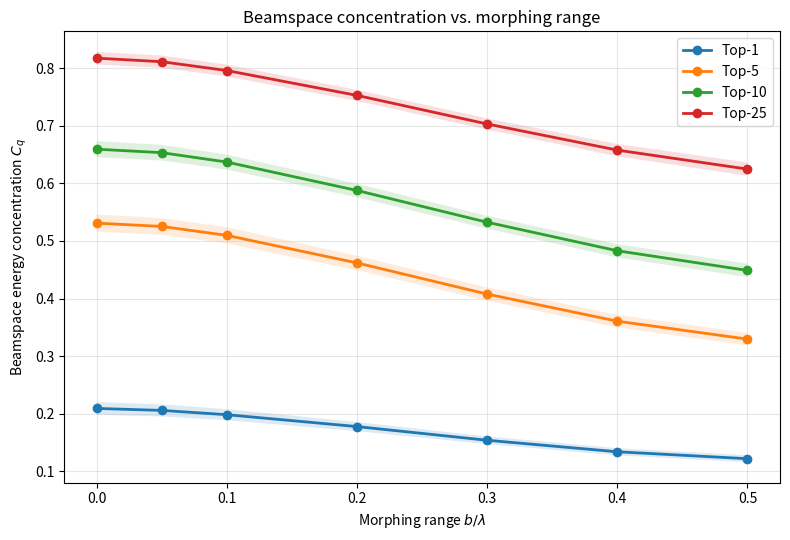
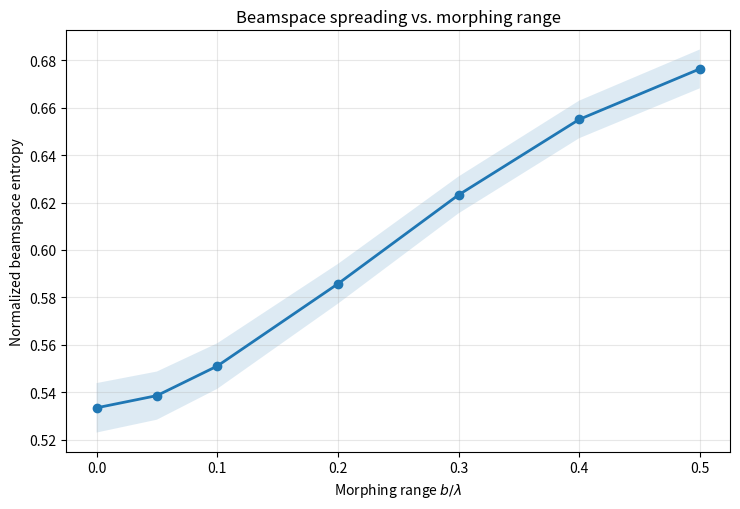
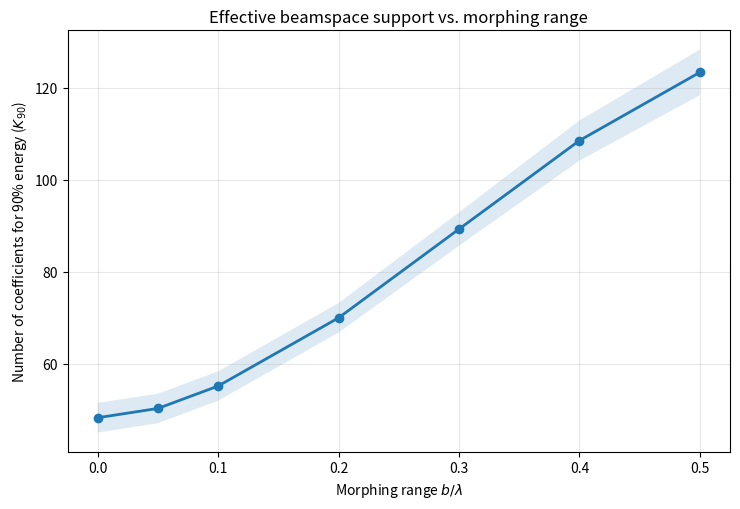

The script that saved these images, in order:
"""
test_beamspace_concentration_vs_b.py

Purpose
-------
Check whether the fixed DFT beamspace representation becomes less sparse /
less concentrated as the FIM morphing range b/lambda increases.

Main metric:
    C_q = energy contained in the q strongest beamspace coefficients
          ------------------------------------------------------------
                     total beamspace energy

If C_q decreases strongly with b/lambda, the fixed beamspace basis is
becoming progressively mismatched to the deformed array.

This script is intentionally independent of CNN training.
"""

import numpy as np
import matplotlib.pyplot as plt
from pathlib import Path


# ============================================================
# 1. CONFIGURATION
# ============================================================

SEED = 42

fc = 28e9
c = 3e8
wavelength = c / fc

# Same baseline geometry we have been using
NH_B = 5
NV_B = 5
NH_U = 5
NV_U = 5

N_B = NH_B * NV_B
N_U = NH_U * NV_U

dx_B = wavelength / 8
dy_B = wavelength / 8

dx_U = wavelength / 8
dy_U = wavelength / 8

L_paths = 3
M = 8

# Monte-Carlo realizations
Nreal = 200

# Include b=0 so we know the undeformed reference concentration
b_list = np.array([
    0.00,
    0.05,
    0.10,
    0.20,
    0.30,
    0.40,
    0.50
])

# Number of strongest beamspace coefficients whose energy we measure
top_q_list = [1, 5, 10, 25]

OUTPUT_DIR = Path("beamspace_concentration_results")
OUTPUT_DIR.mkdir(parents=True, exist_ok=True)


# ============================================================
# 2. ARRAY GEOMETRY
# ============================================================

def create_upa_positions(NH, NV, dx, dy):
    """
    Create NH x NV planar array centered around zero.

    Output:
        positions: [N, 3]
    """

    x = (np.arange(NH) - (NH - 1) / 2) * dx
    y = (np.arange(NV) - (NV - 1) / 2) * dy

    xx, yy = np.meshgrid(x, y, indexing="ij")

    positions = np.column_stack([
        xx.reshape(-1),
        yy.reshape(-1),
        np.zeros(NH * NV)
    ])

    return positions


P_B0 = create_upa_positions(
    NH_B, NV_B,
    dx_B, dy_B
)

P_U0 = create_upa_positions(
    NH_U, NV_U,
    dx_U, dy_U
)


# ============================================================
# 3. DFT / BEAMSPACE MATRICES
# ============================================================

def unitary_dft(N):
    """
    Unitary DFT matrix.

    F^H F = I
    """

    n = np.arange(N)
    k = n[:, None]

    F = np.exp(
        -1j * 2 * np.pi * k * n / N
    ) / np.sqrt(N)

    return F


F_B_H = unitary_dft(NH_B)
F_B_V = unitary_dft(NV_B)

F_U_H = unitary_dft(NH_U)
F_U_V = unitary_dft(NV_U)

F_B = np.kron(F_B_H, F_B_V)
F_U = np.kron(F_U_H, F_U_V)

def to_beamspace(H):
    """
    Same convention we discussed:

        H_beam = F_B^H H F_U

    H shape:
        [N_B, N_U]
    """

    return F_B.conj().T @ H @ F_U


# ============================================================
# 4. BASIC CHECK OF BEAMSPACE TRANSFORM
# ============================================================

def check_dft_unitarity():

    err_B = np.linalg.norm(
        F_B.conj().T @ F_B - np.eye(N_B)
    )

    err_U = np.linalg.norm(
        F_U.conj().T @ F_U - np.eye(N_U)
    )

    print(f"BS DFT unitarity error: {err_B:.3e}")
    print(f"UE DFT unitarity error: {err_U:.3e}")

    assert err_B < 1e-10
    assert err_U < 1e-10


# ============================================================
# 5. CHANNEL MODEL
# ============================================================

def direction_vector(azimuth, elevation):
    """
    Unit propagation vector.
    """

    return np.array([
        np.cos(elevation) * np.cos(azimuth),
        np.cos(elevation) * np.sin(azimuth),
        np.sin(elevation)
    ])


def steering_vector(positions, direction):
    """
    Geometry-aware steering vector

        a_n = exp(j 2pi/lambda p_n^T u)

    positions: [N, 3]
    """

    phase = (
        2 * np.pi / wavelength
        * positions @ direction
    )

    a = np.exp(1j * phase)

    return a / np.sqrt(len(a))


def generate_path_parameters(rng):
    """
    Generate ONE physical multipath realization.

    These path parameters remain unchanged for all b values
    inside the same Monte-Carlo realization.
    """

    paths = []

    for _ in range(L_paths):

        # AoD
        az_B = rng.uniform(-np.pi / 2, np.pi / 2)
        el_B = rng.uniform(-np.pi / 3, np.pi / 3)

        # AoA
        az_U = rng.uniform(-np.pi / 2, np.pi / 2)
        el_U = rng.uniform(-np.pi / 3, np.pi / 3)

        u_B = direction_vector(az_B, el_B)
        u_U = direction_vector(az_U, el_U)

        # Complex path gain
        alpha = (
            rng.normal() + 1j * rng.normal()
        ) / np.sqrt(2 * L_paths)

        paths.append({
            "alpha": alpha,
            "u_B": u_B,
            "u_U": u_U
        })

    return paths


def build_channel(P_B, P_U, paths):
    """
    Geometry-dependent MIMO channel:

        H = sum_l alpha_l a_B,l a_U,l^H

    Output shape:
        [N_B, N_U]
    """

    H = np.zeros(
        (N_B, N_U),
        dtype=np.complex128
    )

    for path in paths:

        a_B = steering_vector(
            P_B,
            path["u_B"]
        )

        a_U = steering_vector(
            P_U,
            path["u_U"]
        )

        H += (
            path["alpha"]
            * np.outer(
                a_B,
                np.conj(a_U)
            )
        )

    return H


# ============================================================
# 6. DEFORMATION GENERATION
# ============================================================

def normalize_profile(z):
    """
    Normalize deformation shape so

        max |z| = 1

    b/lambda will later control only its amplitude.
    """

    z = z - np.mean(z)

    maximum = np.max(np.abs(z))

    if maximum > 1e-12:
        z = z / maximum

    return z


def generate_single_profile(NH, NV, rng):
    """
    Generate one smooth mixed deformation pattern.

    This is only the normalized SHAPE.
    Actual amplitude is introduced later:

        dz = b * lambda * profile
    """

    x = np.linspace(-1, 1, NH)
    y = np.linspace(-1, 1, NV)

    X, Y = np.meshgrid(
        x,
        y,
        indexing="ij"
    )

    deformation_type = rng.integers(0, 4)

    # --------------------------------------------------------
    # Parabolic
    # --------------------------------------------------------

    if deformation_type == 0:

        profile = (
            X**2 + 0.7 * Y**2
        )

    # --------------------------------------------------------
    # Sinusoidal
    # --------------------------------------------------------

    elif deformation_type == 1:

        phase = rng.uniform(0, 2 * np.pi)

        profile = (
            np.sin(np.pi * X + phase)
            * np.cos(np.pi * Y)
        )

    # --------------------------------------------------------
    # Tilted
    # --------------------------------------------------------

    elif deformation_type == 2:

        ax = rng.uniform(-1, 1)
        ay = rng.uniform(-1, 1)

        profile = (
            ax * X + ay * Y
        )

    # --------------------------------------------------------
    # Mixed smooth deformation
    # --------------------------------------------------------

    else:

        a = rng.uniform(-1, 1)
        b = rng.uniform(-1, 1)
        d = rng.uniform(-1, 1)

        profile = (
            a * X
            + b * Y
            + d * np.sin(np.pi * X) * np.cos(np.pi * Y)
        )

    return normalize_profile(
        profile.reshape(-1)
    )


def generate_deformation_codebook(rng):
    """
    Generate M normalized deformation states.

    IMPORTANT:
    These same shapes are reused for every b/lambda value.
    """

    profiles_B = []
    profiles_U = []

    for _ in range(M):

        profiles_B.append(
            generate_single_profile(
                NH_B,
                NV_B,
                rng
            )
        )

        profiles_U.append(
            generate_single_profile(
                NH_U,
                NV_U,
                rng
            )
        )

    return (
        np.stack(profiles_B),
        np.stack(profiles_U)
    )


def apply_deformation(
    P0,
    normalized_profile,
    b_over_lambda
):
    """
    Deformation along z:

        dz_n = (b/lambda) * lambda * profile_n

    therefore maximum displacement is approximately

        b = (b/lambda) lambda.
    """

    P = P0.copy()

    dz = (
        b_over_lambda
        * wavelength
        * normalized_profile
    )

    P[:, 2] += dz

    return P


# ============================================================
# 7. CONCENTRATION METRICS
# ============================================================

def top_q_energy_concentration(
    H_beam,
    q
):
    """
    Fraction of total beamspace energy contained
    in the q strongest beam coefficients.

        C_q =
          sum(top-q |H_beam|^2)
          ---------------------
          sum(all |H_beam|^2)

    C_q close to 1:
        very concentrated / sparse beamspace

    smaller C_q:
        energy spread across more beams
    """

    energy = np.abs(H_beam.reshape(-1))**2

    total_energy = np.sum(energy)

    if total_energy < 1e-15:
        return 0.0

    q = min(q, len(energy))

    strongest = np.partition(
        energy,
        -q
    )[-q:]

    return (
        np.sum(strongest)
        / total_energy
    )


def normalized_entropy(H_beam):
    """
    Optional beamspace spreading metric.

    0 -> energy concentrated in one coefficient
    1 -> perfectly uniform energy

    Useful as a second sanity metric.
    """

    energy = np.abs(H_beam.reshape(-1))**2

    p = energy / (
        np.sum(energy) + 1e-15
    )

    p = p[p > 1e-15]

    entropy = -np.sum(
        p * np.log(p)
    )

    entropy /= np.log(
        H_beam.size
    )

    return entropy


def support_for_energy(
    H_beam,
    target=0.90
):
    """
    Number of strongest coefficients required
    to capture target fraction of energy.

    Smaller is better.

    Example:
        K90 = 8

    means 8 beam coefficients contain 90%
    of the channel energy.
    """

    energy = (
        np.abs(H_beam.reshape(-1))**2
    )

    energy = np.sort(energy)[::-1]

    cumulative = np.cumsum(energy)

    cumulative /= (
        cumulative[-1] + 1e-15
    )

    return (
        np.searchsorted(
            cumulative,
            target
        )
        + 1
    )


# ============================================================
# 8. MAIN EXPERIMENT
# ============================================================

def run_experiment():

    rng = np.random.default_rng(SEED)

    check_dft_unitarity()

    # results[q] -> [Nreal, len(b_list)]
    results = {
        q: np.zeros(
            (Nreal, len(b_list))
        )
        for q in top_q_list
    }

    entropy_results = np.zeros(
        (Nreal, len(b_list))
    )

    support90_results = np.zeros(
        (Nreal, len(b_list))
    )

    # Keep reference concentration too
    reference_concentration = {
        q: np.zeros(Nreal)
        for q in top_q_list
    }

    print("\nRunning beamspace concentration experiment...")
    print(
        f"N_B={N_B}, N_U={N_U}, "
        f"L={L_paths}, M={M}, Nreal={Nreal}"
    )

    for realization in range(Nreal):

        # ----------------------------------------------------
        # One physical channel realization
        # ----------------------------------------------------

        paths = generate_path_parameters(
            rng
        )

        # Reference undeformed channel
        H0 = build_channel(
            P_B0,
            P_U0,
            paths
        )

        H0_beam = to_beamspace(
            H0
        )

        for q in top_q_list:

            reference_concentration[q][
                realization
            ] = top_q_energy_concentration(
                H0_beam,
                q
            )

        # ----------------------------------------------------
        # Generate normalized deformation shapes ONCE.
        #
        # Same profiles are scaled from b=0.05 up to b=0.5.
        # ----------------------------------------------------

        profiles_B, profiles_U = (
            generate_deformation_codebook(
                rng
            )
        )

        # ----------------------------------------------------
        # Sweep morphing range
        # ----------------------------------------------------

        for ib, b_norm in enumerate(
            b_list
        ):

            # Average concentration over M observations
            concentration_M = {
                q: []
                for q in top_q_list
            }

            entropy_M = []
            support90_M = []

            for m in range(M):

                P_Bm = apply_deformation(
                    P_B0,
                    profiles_B[m],
                    b_norm
                )

                P_Um = apply_deformation(
                    P_U0,
                    profiles_U[m],
                    b_norm
                )

                Hm = build_channel(
                    P_Bm,
                    P_Um,
                    paths
                )

                Hm_beam = to_beamspace(
                    Hm
                )

                for q in top_q_list:

                    concentration_M[q].append(
                        top_q_energy_concentration(
                            Hm_beam,
                            q
                        )
                    )

                entropy_M.append(
                    normalized_entropy(
                        Hm_beam
                    )
                )

                support90_M.append(
                    support_for_energy(
                        Hm_beam,
                        target=0.90
                    )
                )

            # Average over M deformation observations
            for q in top_q_list:

                results[q][
                    realization,
                    ib
                ] = np.mean(
                    concentration_M[q]
                )

            entropy_results[
                realization,
                ib
            ] = np.mean(
                entropy_M
            )

            support90_results[
                realization,
                ib
            ] = np.mean(
                support90_M
            )

        if (
            (realization + 1) % 20 == 0
            or realization == 0
        ):

            print(
                f"Completed "
                f"{realization + 1}/{Nreal}"
            )

    return (
        results,
        entropy_results,
        support90_results,
        reference_concentration
    )


# ============================================================
# 9. PLOTTING
# ============================================================

def plot_concentration(results):

    plt.figure(
        figsize=(8, 5.5)
    )

    for q in top_q_list:

        mean = np.mean(
            results[q],
            axis=0
        )

        std = np.std(
            results[q],
            axis=0
        )

        stderr = (
            std / np.sqrt(Nreal)
        )

        plt.plot(
            b_list,
            mean,
            marker="o",
            linewidth=2,
            label=f"Top-{q}"
        )

        plt.fill_between(
            b_list,
            mean - 1.96 * stderr,
            mean + 1.96 * stderr,
            alpha=0.15
        )

    plt.xlabel(
        r"Morphing range $b/\lambda$"
    )

    plt.ylabel(
        r"Beamspace energy concentration $C_q$"
    )

    plt.title(
        "Beamspace concentration vs. morphing range"
    )

    plt.grid(
        True,
        alpha=0.3
    )

    plt.legend()

    plt.tight_layout()

    plt.savefig(
        OUTPUT_DIR
        / "beamspace_concentration_vs_b.png",
        dpi=300,
        bbox_inches="tight"
    )

    plt.show()


def plot_entropy(entropy_results):

    mean = np.mean(
        entropy_results,
        axis=0
    )

    stderr = (
        np.std(
            entropy_results,
            axis=0
        )
        / np.sqrt(Nreal)
    )

    plt.figure(
        figsize=(7.5, 5.2)
    )

    plt.plot(
        b_list,
        mean,
        marker="o",
        linewidth=2
    )

    plt.fill_between(
        b_list,
        mean - 1.96 * stderr,
        mean + 1.96 * stderr,
        alpha=0.15
    )

    plt.xlabel(
        r"Morphing range $b/\lambda$"
    )

    plt.ylabel(
        "Normalized beamspace entropy"
    )

    plt.title(
        "Beamspace spreading vs. morphing range"
    )

    plt.grid(
        True,
        alpha=0.3
    )

    plt.tight_layout()

    plt.savefig(
        OUTPUT_DIR
        / "beamspace_entropy_vs_b.png",
        dpi=300,
        bbox_inches="tight"
    )

    plt.show()


def plot_support90(
    support90_results
):

    mean = np.mean(
        support90_results,
        axis=0
    )

    stderr = (
        np.std(
            support90_results,
            axis=0
        )
        / np.sqrt(Nreal)
    )

    plt.figure(
        figsize=(7.5, 5.2)
    )

    plt.plot(
        b_list,
        mean,
        marker="o",
        linewidth=2
    )

    plt.fill_between(
        b_list,
        mean - 1.96 * stderr,
        mean + 1.96 * stderr,
        alpha=0.15
    )

    plt.xlabel(
        r"Morphing range $b/\lambda$"
    )

    plt.ylabel(
        r"Number of coefficients for 90% energy ($K_{90}$)"
    )

    plt.title(
        "Effective beamspace support vs. morphing range"
    )

    plt.grid(
        True,
        alpha=0.3
    )

    plt.tight_layout()

    plt.savefig(
        OUTPUT_DIR
        / "beamspace_K90_vs_b.png",
        dpi=300,
        bbox_inches="tight"
    )

    plt.show()


# ============================================================
# 10. SAVE RESULTS
# ============================================================

def save_results(
    results,
    entropy_results,
    support90_results
):

    save_dict = {
        "b_list": b_list,
        "entropy": entropy_results,
        "support90": support90_results
    }

    for q in top_q_list:

        save_dict[
            f"concentration_top{q}"
        ] = results[q]

    np.savez(
        OUTPUT_DIR
        / "beamspace_concentration_results.npz",
        **save_dict
    )


# ============================================================
# 11. PRINT SUMMARY
# ============================================================

def print_summary(
    results,
    entropy_results,
    support90_results
):

    print("\n")
    print("=" * 78)
    print("BEAMSPACE CONCENTRATION RESULTS")
    print("=" * 78)

    header = (
        "b/lambda"
        + "".join(
            [
                f" | C{q:>2}"
                for q in top_q_list
            ]
        )
        + " | Entropy | K90"
    )

    print(header)
    print("-" * len(header))

    for ib, b_norm in enumerate(
        b_list
    ):

        line = f"{b_norm:8.2f}"

        for q in top_q_list:

            mean_C = np.mean(
                results[q][:, ib]
            )

            line += (
                f" | {mean_C:5.3f}"
            )

        mean_entropy = np.mean(
            entropy_results[:, ib]
        )

        mean_K90 = np.mean(
            support90_results[:, ib]
        )

        line += (
            f" | {mean_entropy:7.3f}"
            f" | {mean_K90:5.1f}"
        )

        print(line)

    print("=" * 78)


# ============================================================
# MAIN
# ============================================================

if __name__ == "__main__":

    (
        results,
        entropy_results,
        support90_results,
        reference_concentration
    ) = run_experiment()

    print_summary(
        results,
        entropy_results,
        support90_results
    )

    save_results(
        results,
        entropy_results,
        support90_results
    )

    plot_concentration(
        results
    )

    plot_entropy(
        entropy_results
    )

    plot_support90(
        support90_results
    )
